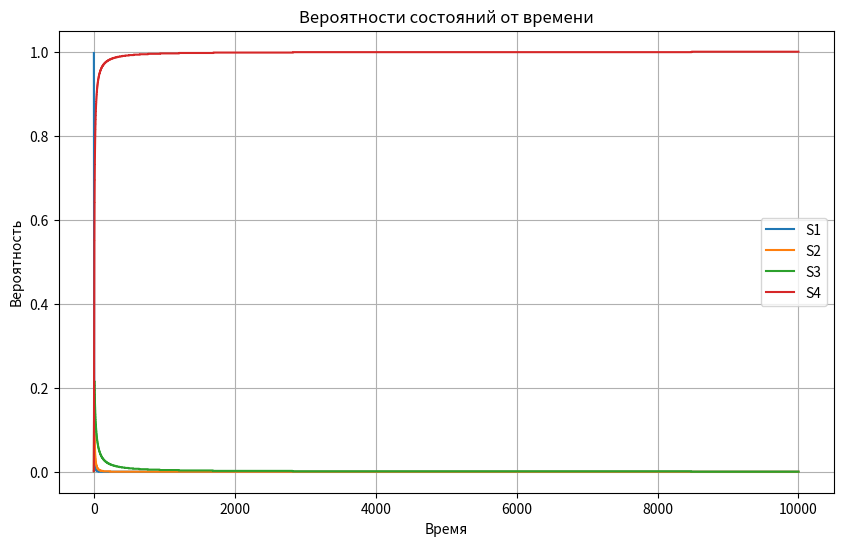

This chart was generated by the following Python code:
import numpy as np
import matplotlib.pyplot as plt

lambda_matrix = np.array([
    [0.7, 0.15, 0.1, 0.05],
    [0, 0.5, 0.3, 0.2],
    [0, 0, 0.3, 0.7],
    [0, 0, 0, 1]
])


def dPdt(p):
    dpdt = np.zeros_like(p)
    dpdt[0] = -(lambda_matrix[0].sum()) * p[0]
    dpdt[1] = -(lambda_matrix[1].sum()) * p[1] + lambda_matrix[0, 1] * p[0]
    dpdt[2] = -(lambda_matrix[2].sum()) * p[2] + lambda_matrix[0, 2] * p[0] + lambda_matrix[1, 2] * p[1]
    dpdt[3] = -(lambda_matrix[3].sum()) * p[3] + lambda_matrix[0, 3] * p[0] + lambda_matrix[1, 3] * p[1] + lambda_matrix[2, 3] * p[2]
    return dpdt


T = (0, 10000)
h = 0.01
probabilities = []

p0 = np.array([1.0, 0.0, 0.0, 0.0], dtype=np.float64)

t = T[0]
while t < T[1]:
    dp = dPdt(p0) * h
    p0 += dp
    p0 /= p0.sum()
    probabilities.append(p0.copy())
    t += h

probabilities = np.array(probabilities)
probabilities = np.round(probabilities, 3)
print("Предельные вероятности: ", probabilities[-1])
print("Сумма предельных вероятностей: ", np.sum(probabilities[-1]))

plt.figure(figsize=(10, 6))
for i in range(4):
    plt.plot(np.linspace(T[0], T[1], len(probabilities)), probabilities[:, i], label=f'S{i+1}')
plt.title('Вероятности состояний от времени')
plt.xlabel('Время')
plt.ylabel('Вероятность')
plt.legend()
plt.grid(True)
plt.show()
